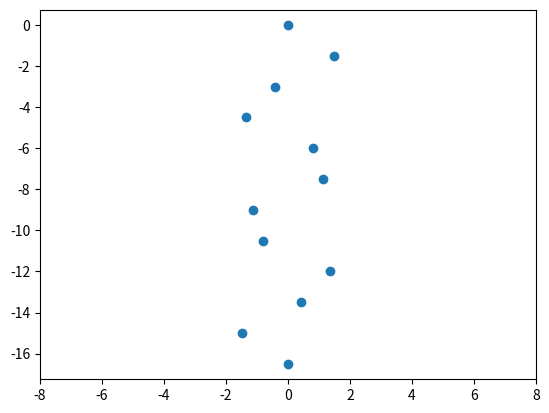

The matplotlib source for this figure:
import numpy as np
import matplotlib.pyplot as plt

num_joints = 12
amplitude = 1.5
wavelength = 3
offset = 0

x = np.zeros(num_joints)
y = np.linspace(0, -amplitude*(num_joints-1), num=num_joints)

t = np.linspace(0, 2*np.pi, 500)
freq = 3.0

# Create the figure and axes
fig, ax = plt.subplots()

# Set the limits of the plot
ax.set_xlim(-8, 8)
ax.set_ylim(-amplitude*(num_joints-1)-amplitude*0.5, amplitude*0.5)

# Initialize the scatter plot for the joints
joints = ax.scatter(x, y)

for i in range(len(t)):
    for j in range(num_joints):
        x[j] = offset + amplitude * \
            np.sin(freq*t[i] + wavelength * j*2 * np.pi/(num_joints-1))

    joints.set_offsets(np.c_[x, y])
    plt.draw()
    plt.pause(0.001)
